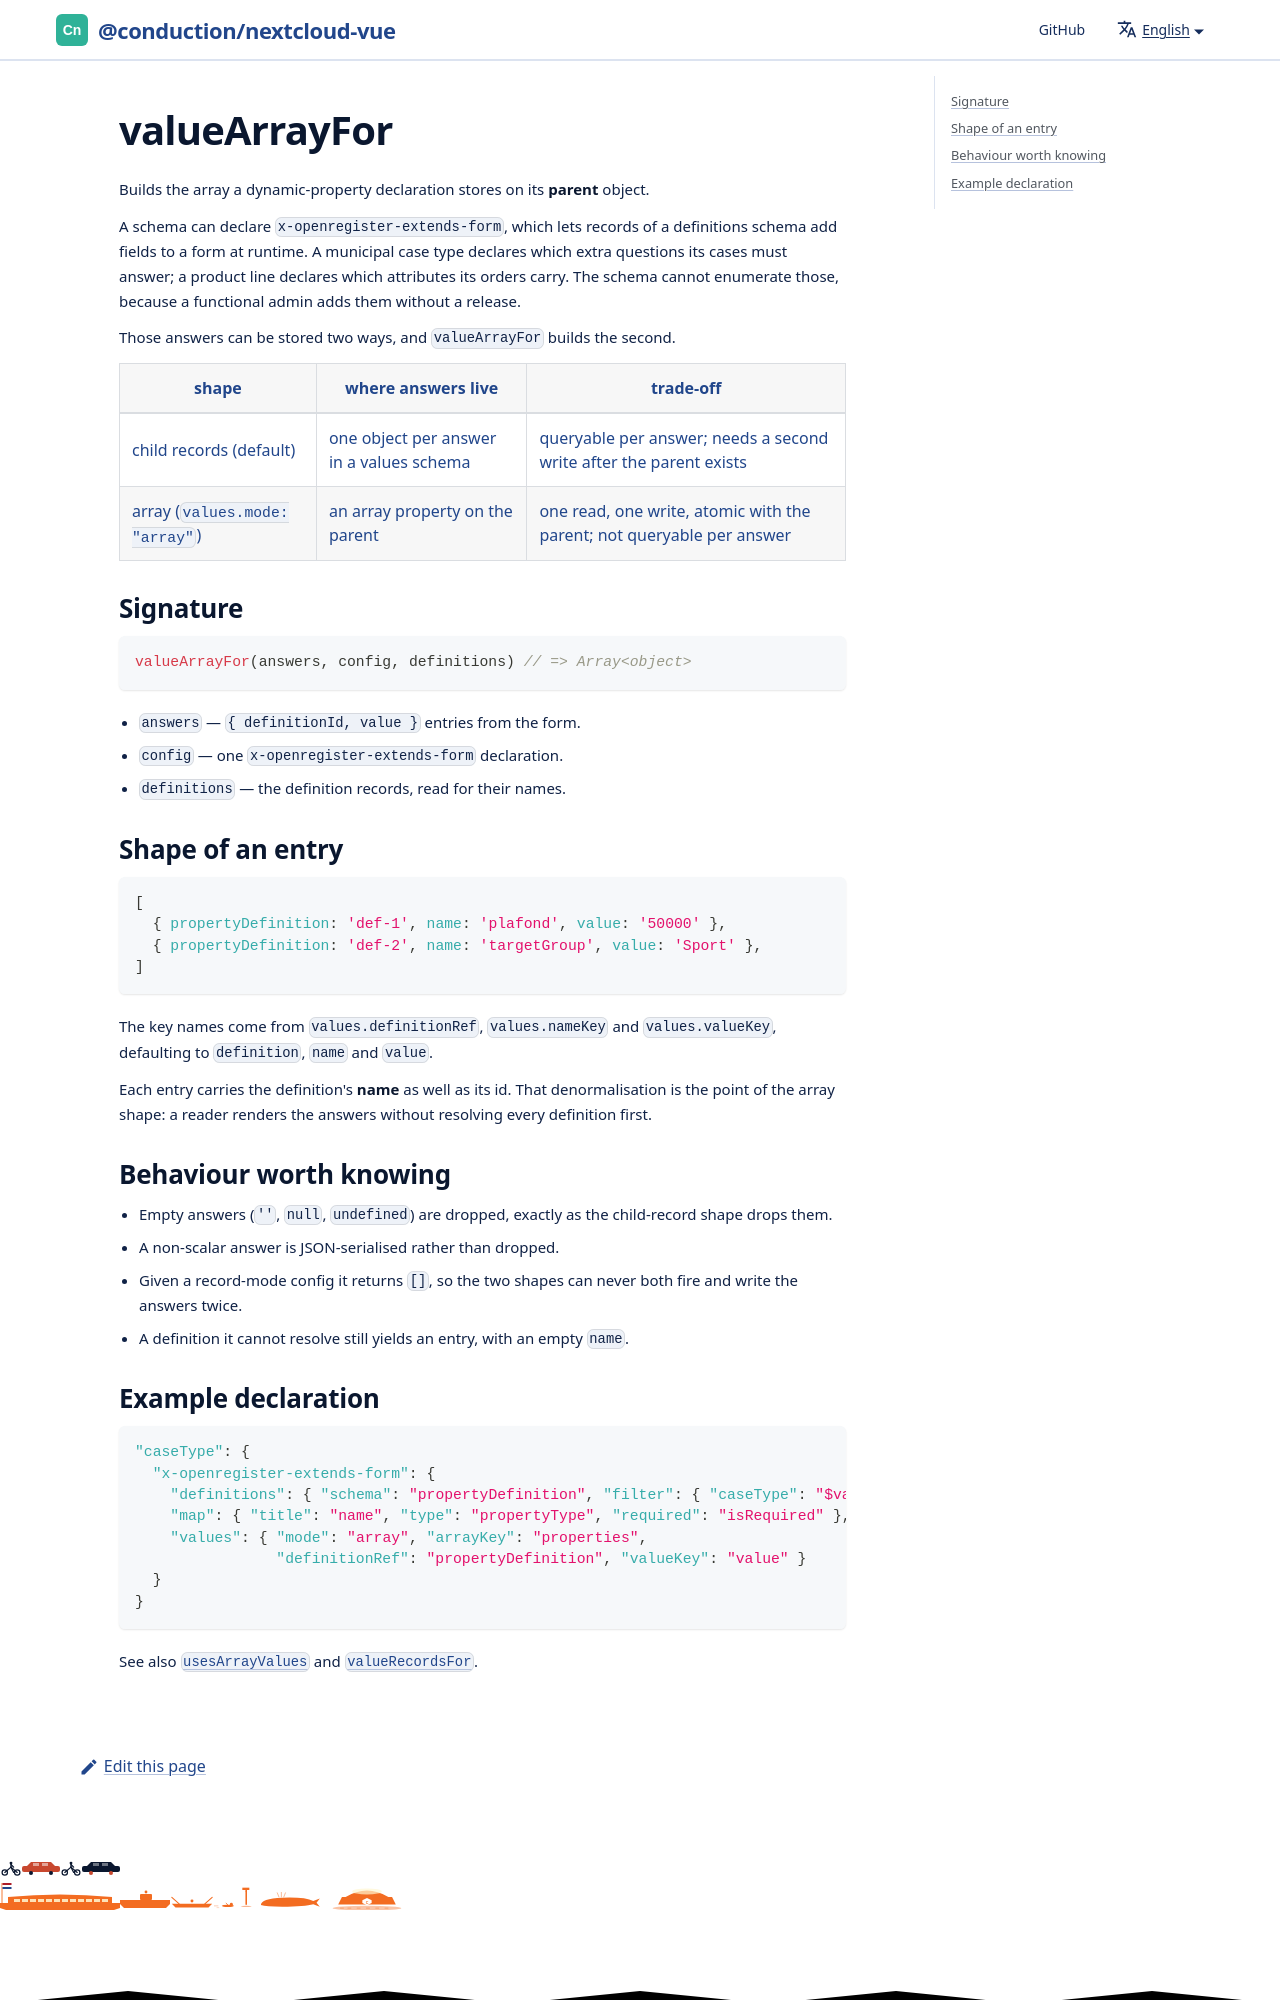

repository: ConductionNL/nextcloud-vue · page: docs/utilities/value-array-for/index.html · generator: docusaurus

# valueArrayFor

Builds the array a dynamic-property declaration stores on its **parent** object.

A schema can declare `x-openregister-extends-form`, which lets records of a
definitions schema add fields to a form at runtime. A municipal case type
declares which extra questions its cases must answer; a product line declares
which attributes its orders carry. The schema cannot enumerate those, because a
functional admin adds them without a release.
